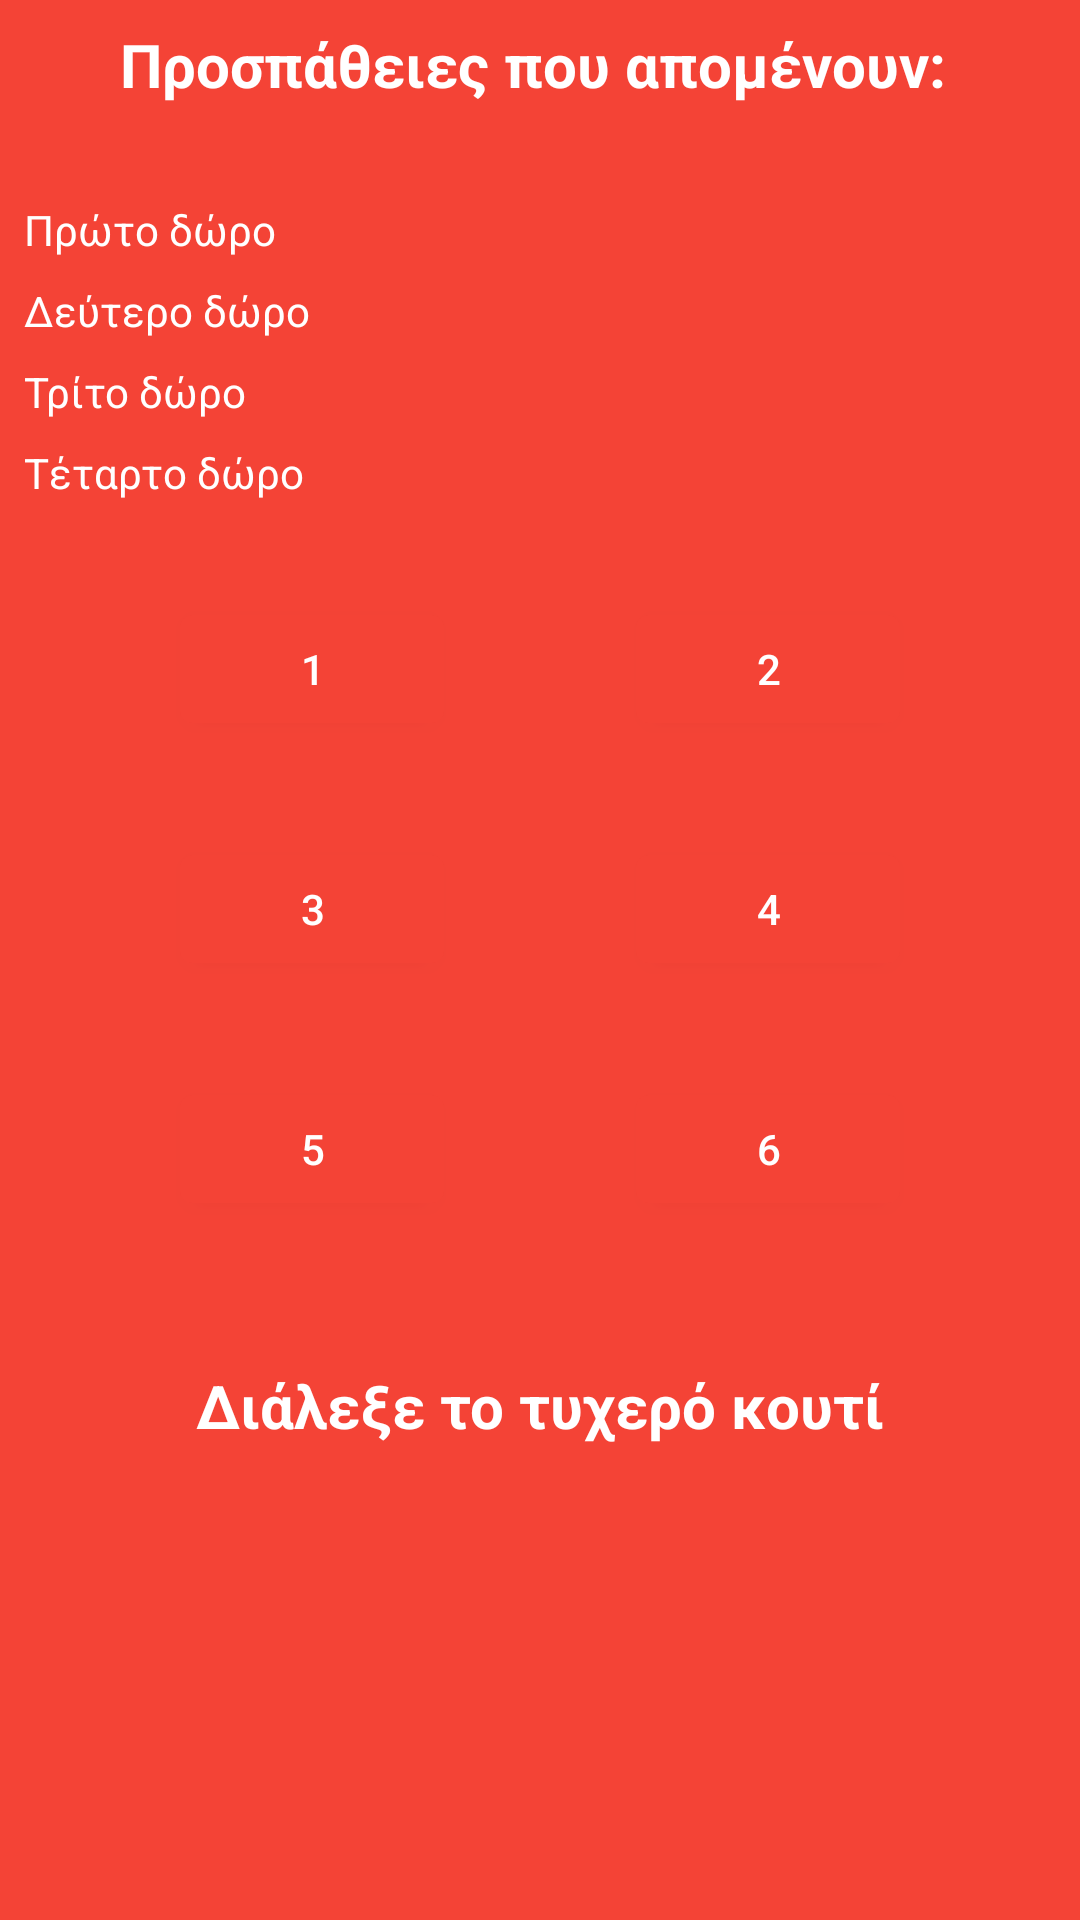

The Android layout XML behind this screen, and the referenced resources:
<!-- AndroidManifest.xml: application theme AppTheme -->
<!-- res/layout/activity_game.xml -->
<?xml version="1.0" encoding="utf-8"?>
<androidx.coordinatorlayout.widget.CoordinatorLayout xmlns:android="http://schemas.android.com/apk/res/android"
    xmlns:app="http://schemas.android.com/apk/res-auto"
    android:id="@+id/gameCoordinatorLayout"
    android:layout_width="match_parent"
    android:layout_height="match_parent"
    android:fitsSystemWindows="true">

    <androidx.constraintlayout.widget.ConstraintLayout
        android:layout_width="match_parent"
        android:layout_height="match_parent"
        android:background="@color/colorPrimary">

        <androidx.constraintlayout.widget.Guideline
            android:id="@+id/guideline"
            android:layout_width="wrap_content"
            android:layout_height="wrap_content"
            android:orientation="vertical"
            app:layout_constraintGuide_percent="0.5" />

        <TextView
            android:id="@+id/numberOfTriesTextView"
            android:layout_width="wrap_content"
            android:layout_height="wrap_content"
            android:layout_marginTop="8dp"
            android:text="Προσπάθειες που απομένουν: "
            android:textColor="@android:color/white"
            android:textSize="20sp"
            android:textStyle="bold"
            app:layout_constraintEnd_toEndOf="parent"
            app:layout_constraintStart_toStartOf="parent"
            app:layout_constraintTop_toTopOf="parent" />

        <TextView
            android:id="@+id/firstRewardTextView"
            android:layout_width="match_parent"
            android:layout_height="0dp"
            android:layout_marginStart="8dp"
            android:layout_marginTop="32dp"
            android:layout_marginEnd="8dp"
            android:text="Πρώτο δώρο"
            android:textColor="@android:color/white"
            app:layout_constraintEnd_toEndOf="parent"
            app:layout_constraintStart_toStartOf="parent"
            app:layout_constraintTop_toBottomOf="@+id/numberOfTriesTextView" />

        <TextView
            android:id="@+id/secondRewardTextView"
            android:layout_width="match_parent"
            android:layout_height="wrap_content"
            android:layout_marginStart="8dp"
            android:layout_marginTop="8dp"
            android:layout_marginEnd="8dp"
            android:text="Δεύτερο δώρο"
            android:textColor="@android:color/white"
            app:layout_constraintEnd_toEndOf="parent"
            app:layout_constraintStart_toStartOf="parent"
            app:layout_constraintTop_toBottomOf="@+id/firstRewardTextView" />

        <TextView
            android:id="@+id/thirdRewardTextView"
            android:layout_width="match_parent"
            android:layout_height="wrap_content"
            android:layout_marginStart="8dp"
            android:layout_marginTop="8dp"
            android:layout_marginEnd="8dp"
            android:text="Τρίτο δώρο"
            android:textColor="@android:color/white"
            app:layout_constraintEnd_toEndOf="parent"
            app:layout_constraintStart_toStartOf="parent"
            app:layout_constraintTop_toBottomOf="@+id/secondRewardTextView" />

        <TextView
            android:id="@+id/fourthRewardTextView"
            android:layout_width="match_parent"
            android:layout_height="wrap_content"
            android:layout_marginStart="8dp"
            android:layout_marginTop="8dp"
            android:layout_marginEnd="8dp"
            android:text="Τέταρτο δώρο"
            android:textColor="@android:color/white"
            app:layout_constraintEnd_toEndOf="parent"
            app:layout_constraintStart_toStartOf="parent"
            app:layout_constraintTop_toBottomOf="@+id/thirdRewardTextView" />

        <com.google.android.material.button.MaterialButton
            android:id="@+id/firstBox"
            android:layout_width="wrap_content"
            android:layout_height="wrap_content"
            android:layout_marginTop="32dp"
            android:layout_marginEnd="32dp"
            android:text="1"
            app:layout_constraintEnd_toStartOf="@+id/guideline"
            app:layout_constraintTop_toBottomOf="@+id/fourthRewardTextView" />

        <com.google.android.material.button.MaterialButton
            android:id="@+id/secondBox"
            android:layout_width="wrap_content"
            android:layout_height="wrap_content"
            android:layout_marginStart="32dp"
            android:layout_marginTop="32dp"
            android:text="2"
            app:layout_constraintStart_toEndOf="@+id/guideline"
            app:layout_constraintTop_toBottomOf="@+id/fourthRewardTextView" />

        <com.google.android.material.button.MaterialButton
            android:id="@+id/thirdBox"
            android:layout_width="wrap_content"
            android:layout_height="wrap_content"
            android:layout_marginTop="32dp"
            android:layout_marginEnd="32dp"
            android:text="3"
            app:layout_constraintEnd_toStartOf="@+id/guideline"
            app:layout_constraintTop_toBottomOf="@+id/firstBox" />

        <com.google.android.material.button.MaterialButton
            android:id="@+id/fourthBox"
            android:layout_width="88dp"
            android:layout_height="wrap_content"
            android:layout_marginStart="32dp"
            android:layout_marginTop="32dp"
            android:text="4"
            app:layout_constraintStart_toEndOf="@+id/guideline"
            app:layout_constraintTop_toBottomOf="@+id/secondBox" />

        <com.google.android.material.button.MaterialButton
            android:id="@+id/fifthBox"
            android:layout_width="wrap_content"
            android:layout_height="wrap_content"
            android:layout_marginTop="32dp"
            android:layout_marginEnd="32dp"
            android:text="5"
            app:layout_constraintEnd_toStartOf="@+id/guideline"
            app:layout_constraintTop_toBottomOf="@+id/thirdBox" />

        <com.google.android.material.button.MaterialButton
            android:id="@+id/sixthBox"
            android:layout_width="wrap_content"
            android:layout_height="wrap_content"
            android:layout_marginStart="32dp"
            android:layout_marginTop="32dp"
            android:text="6"
            app:layout_constraintStart_toEndOf="@+id/guideline"
            app:layout_constraintTop_toBottomOf="@+id/fourthBox" />

        <TextView
            android:id="@+id/odigiesTextView"
            android:layout_width="wrap_content"
            android:layout_height="wrap_content"
            android:layout_marginStart="8dp"
            android:layout_marginTop="48dp"
            android:layout_marginEnd="8dp"
            android:text="Διάλεξε το τυχερό κουτί"
            android:textColor="@android:color/white"
            android:textSize="20sp"
            android:textStyle="bold"
            app:layout_constraintEnd_toEndOf="parent"
            app:layout_constraintStart_toStartOf="parent"
            app:layout_constraintTop_toBottomOf="@+id/sixthBox" />


    </androidx.constraintlayout.widget.ConstraintLayout>

</androidx.coordinatorlayout.widget.CoordinatorLayout>
<!-- resources referenced by this layout -->
<resources>
  <color name="colorPrimary">#F44336</color>
  <style name="AppTheme" parent="Theme.MaterialComponents.Light.NoActionBar">
          
          <item name="colorPrimary">@color/colorPrimary</item>
          <item name="colorPrimaryDark">@color/colorPrimaryDark</item>
          <item name="colorAccent">@color/colorAccent</item>
          <item name="android:navigationBarColor">@color/colorPrimaryDark</item>
      </style>
  <color name="colorPrimaryDark">#D32F2F</color>
  <color name="colorAccent">#7C4DFF</color>
</resources>
